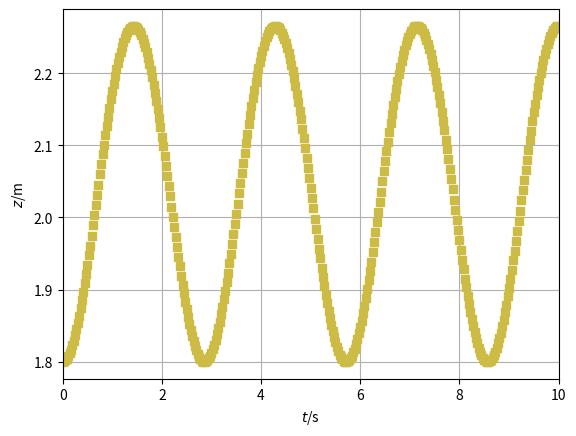

The matplotlib source for this figure:
from matplotlib.pyplot import *
from numpy import *
from numpy.linalg import norm
from numpy import array as vector
import matplotlib.pyplot as plt
### Simulation of ideal gas & piston
## Coordinates (t, z)

## Constants
m = 5              # kg: mass piston
g = 9.8            # N/kg: gravitational acceleration
R = 8.31446261815  # N m/(K*mol): molar gas constant
N = 0.04           # mol: amount of ideal gas
T = 298.15         # K: temperature of ideal gas

## Initial conditions
t = 0	  # s: time
z = 1.8  # m: position piston
v = 0    # m/s: velocity piston

## Boundary conditions
G = -m * g  # N: gravity supply piston

## Parameters for time loop
t1 = 10	     # s: final time
dt = 0.0001  # s: time step #@

## Plotting
dtplot = t1/360  # time interval between plots
tplot = dtplot	 # time for next plot
clf
plot(t, z, 's', color='#CCBB44')
xlabel('${\it t}$/s'); ylabel('${\it z}$/m')
xlim([0, t1]); grid(True) #@

## Numerical time integration
while t < t1:
  ## constitutive relations
  P = m * v
  F = R * N * T / z

  ## balance laws
  t = t + dt
  P = P + (F + G) * dt
  z = z + v * dt

  ## constitutive relations
  v = P / m #@

  ## plot
  if t > tplot:
    plot(t, z, 's', color='#CCBB44')
    if not "pyodide" in sys.modules: pause(0.0001)
    tplot = tplot + dtplot

plt.show()
